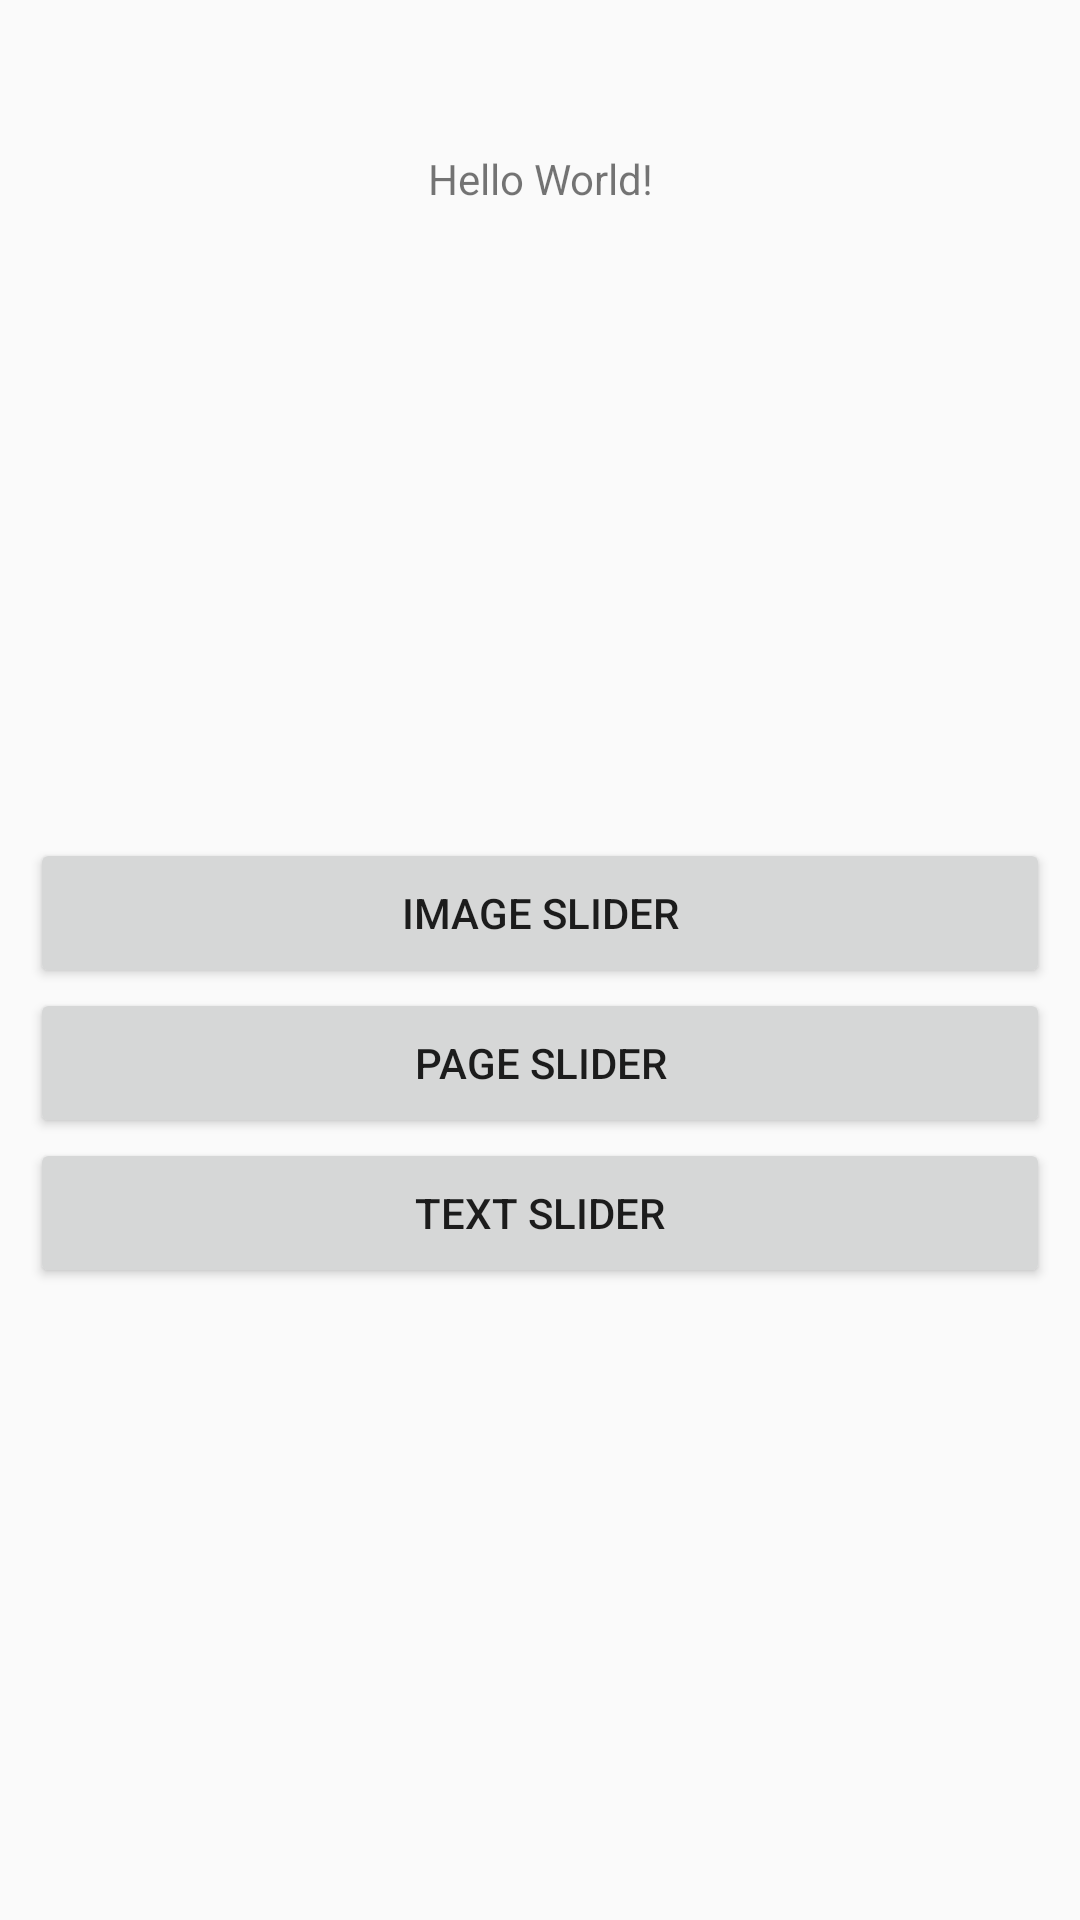

Android layout source for this screen:
<!-- AndroidManifest.xml: application theme Theme.AndroidViewPagerAndTabLayout -->
<!-- res/layout/activity_main.xml -->
<?xml version="1.0" encoding="utf-8"?>
<LinearLayout xmlns:android="http://schemas.android.com/apk/res/android"
    android:layout_width="match_parent"
    android:layout_height="match_parent"
    android:orientation="vertical">

    <LinearLayout
        android:layout_width="match_parent"
        android:layout_height="wrap_content"
        android:layout_marginTop="50dp"
        android:layout_marginStart="10dp"
        android:layout_marginEnd="10dp">
        <TextView
            android:layout_width="match_parent"
            android:layout_height="wrap_content"
            android:text="Hello World!"
            android:gravity="center_horizontal" />
    </LinearLayout>

    <LinearLayout
        android:layout_width="match_parent"
        android:layout_height="match_parent"
        android:layout_marginStart="10dp"
        android:layout_marginEnd="10dp"
        android:orientation="vertical"
        android:gravity="center">

        <Button
            android:id="@+id/btn_image_slider"
            android:layout_width="match_parent"
            android:layout_height="50dp"
            android:text="Image Slider"/>
        <Button
            android:id="@+id/btn_page_slider"
            android:layout_width="match_parent"
            android:layout_height="50dp"
            android:text="Page Slider"/>
        <Button
            android:id="@+id/btn_text_slider"
            android:layout_width="match_parent"
            android:layout_height="50dp"
            android:text="Text Slider"/>

    </LinearLayout>

</LinearLayout>
<!-- resources referenced by this layout -->
<resources>
  <style name="Theme.AndroidViewPagerAndTabLayout" parent="Theme.AppCompat.Light.DarkActionBar">
          
          <item name="colorPrimary">@color/purple_500</item>
          <item name="colorPrimaryDark">@color/purple_700</item>
          <item name="colorAccent">@color/teal_200</item>
          
      </style>
  <color name="purple_500">#FF6200EE</color>
  <color name="purple_700">#FF3700B3</color>
  <color name="teal_200">#FF03DAC5</color>
</resources>
